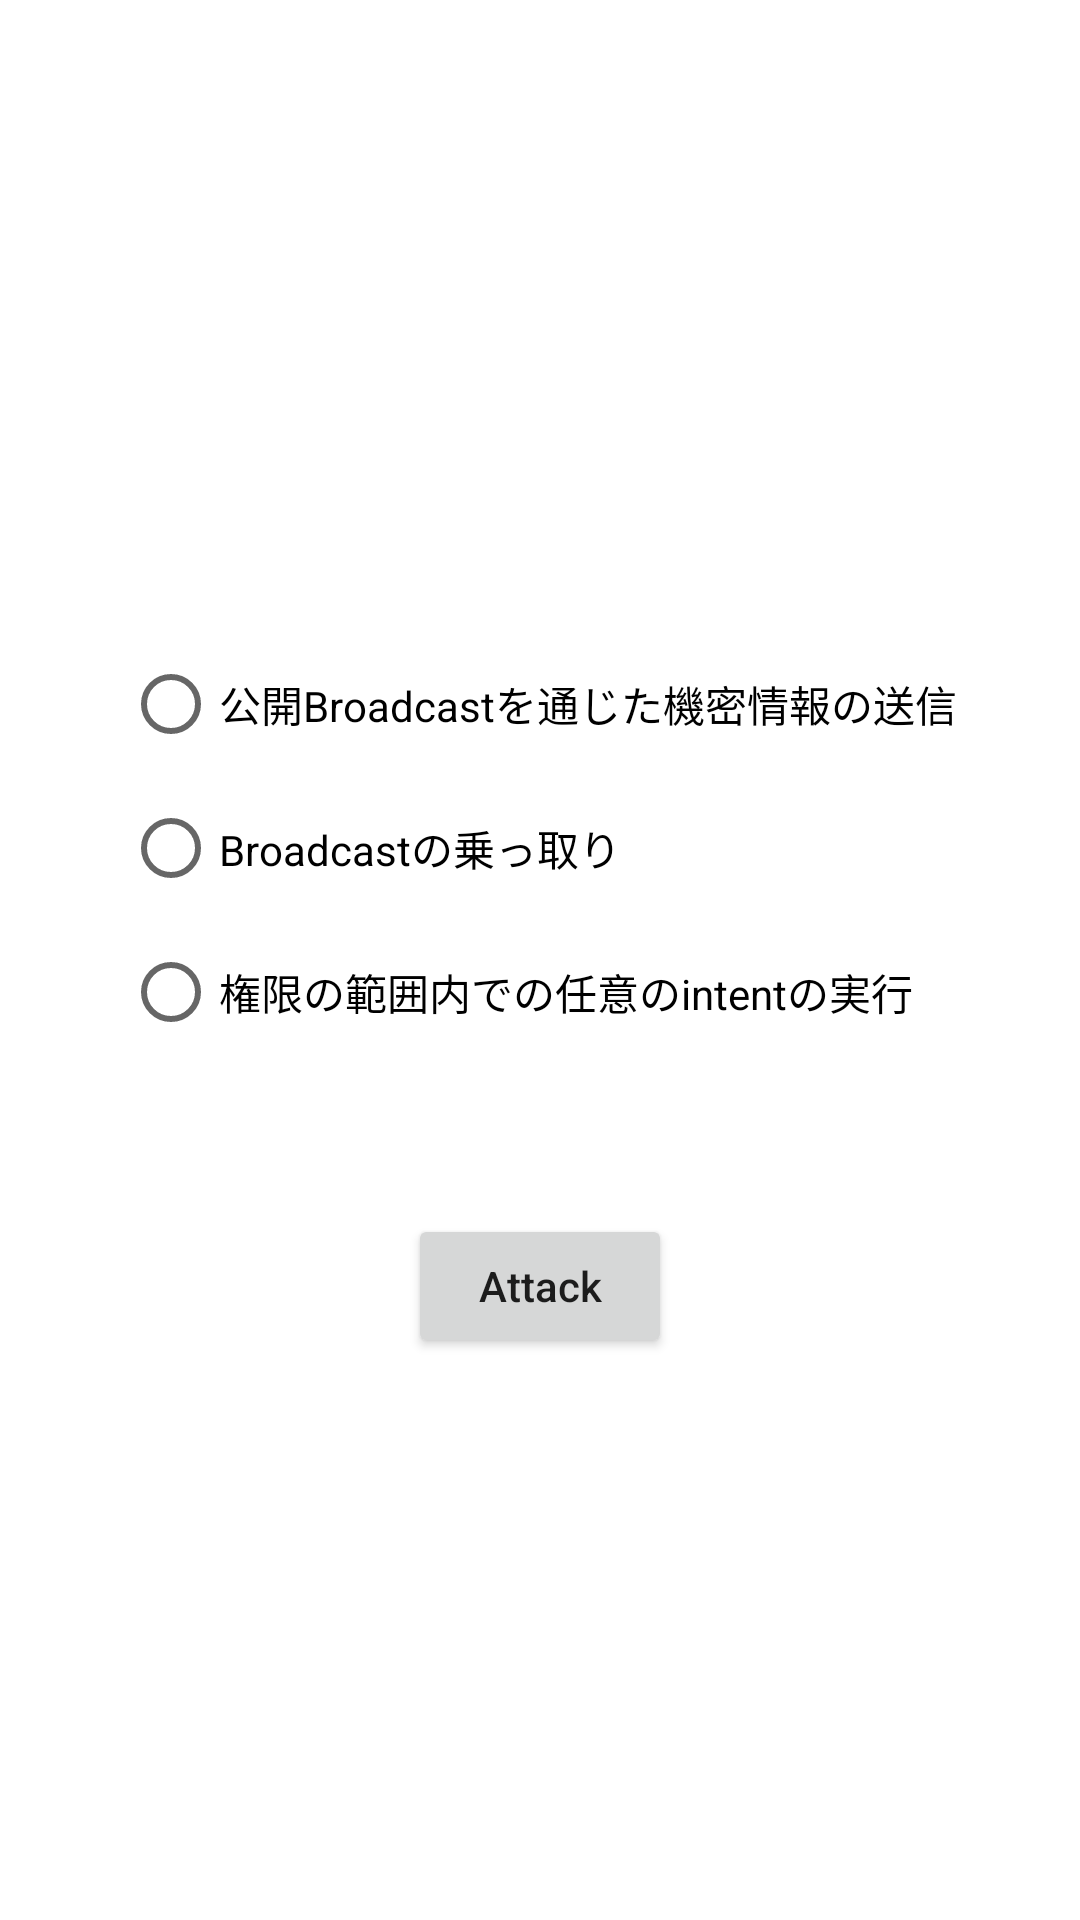

The Android layout XML behind this screen, and the referenced resources:
<!-- AndroidManifest.xml: application theme Theme.InsecureShopPoC -->
<!-- res/layout/fragment_platform_4.xml -->
<?xml version="1.0" encoding="utf-8"?>
<androidx.constraintlayout.widget.ConstraintLayout xmlns:android="http://schemas.android.com/apk/res/android"
    xmlns:app="http://schemas.android.com/apk/res-auto"
    android:layout_width="match_parent"
    android:layout_height="match_parent">

    <RadioGroup
        android:id="@+id/radioGroup"
        android:layout_width="wrap_content"
        android:layout_height="wrap_content"
        android:layout_marginTop="-75dp"
        app:layout_constraintBottom_toBottomOf="parent"
        app:layout_constraintEnd_toEndOf="parent"
        app:layout_constraintStart_toStartOf="parent"
        app:layout_constraintTop_toTopOf="parent">

        <RadioButton
            android:id="@+id/rb1"
            android:layout_width="wrap_content"
            android:layout_height="wrap_content"
            android:text="@string/mstg_platform_4_rb_1" />
        <RadioButton
            android:id="@+id/rb2"
            android:layout_width="wrap_content"
            android:layout_height="wrap_content"
            android:text="@string/mstg_platform_4_rb_2" />
        <RadioButton
            android:id="@+id/rb3"
            android:layout_width="wrap_content"
            android:layout_height="wrap_content"
            android:text="@string/mstg_platform_4_rb_3" />
    </RadioGroup>

    <Button
        android:id="@+id/button"
        android:layout_width="wrap_content"
        android:layout_height="wrap_content"
        android:layout_marginTop="50dp"
        android:text="@string/mstg_platform_4_bt_attack"
        android:textAllCaps="false"
        app:layout_constraintEnd_toEndOf="parent"
        app:layout_constraintStart_toStartOf="parent"
        app:layout_constraintTop_toBottomOf="@+id/radioGroup" />
</androidx.constraintlayout.widget.ConstraintLayout>
<!-- resources referenced by this layout -->
<resources>
  <string name="mstg_platform_4_bt_attack">Attack</string>
  <string name="mstg_platform_4_rb_1">公開Broadcastを通じた機密情報の送信</string>
  <string name="mstg_platform_4_rb_2">Broadcastの乗っ取り</string>
  <string name="mstg_platform_4_rb_3">権限の範囲内での任意のintentの実行</string>
  <style name="Theme.InsecureShopPoC" parent="Theme.MaterialComponents.DayNight.DarkActionBar">
          
          <item name="colorPrimary">@color/purple_500</item>
          <item name="colorPrimaryVariant">@color/purple_700</item>
          <item name="colorOnPrimary">@color/white</item>
          
          <item name="colorSecondary">@color/teal_200</item>
          <item name="colorSecondaryVariant">@color/teal_700</item>
          <item name="colorOnSecondary">@color/black</item>
          
          <item name="android:statusBarColor" tools:targetApi="l">?attr/colorPrimaryVariant</item>
          
      </style>
  <color name="purple_500">#FF6200EE</color>
  <color name="purple_700">#FF3700B3</color>
  <color name="white">#FFFFFFFF</color>
  <color name="teal_200">#FF03DAC5</color>
  <color name="teal_700">#FF018786</color>
  <color name="black">#FF000000</color>
</resources>
